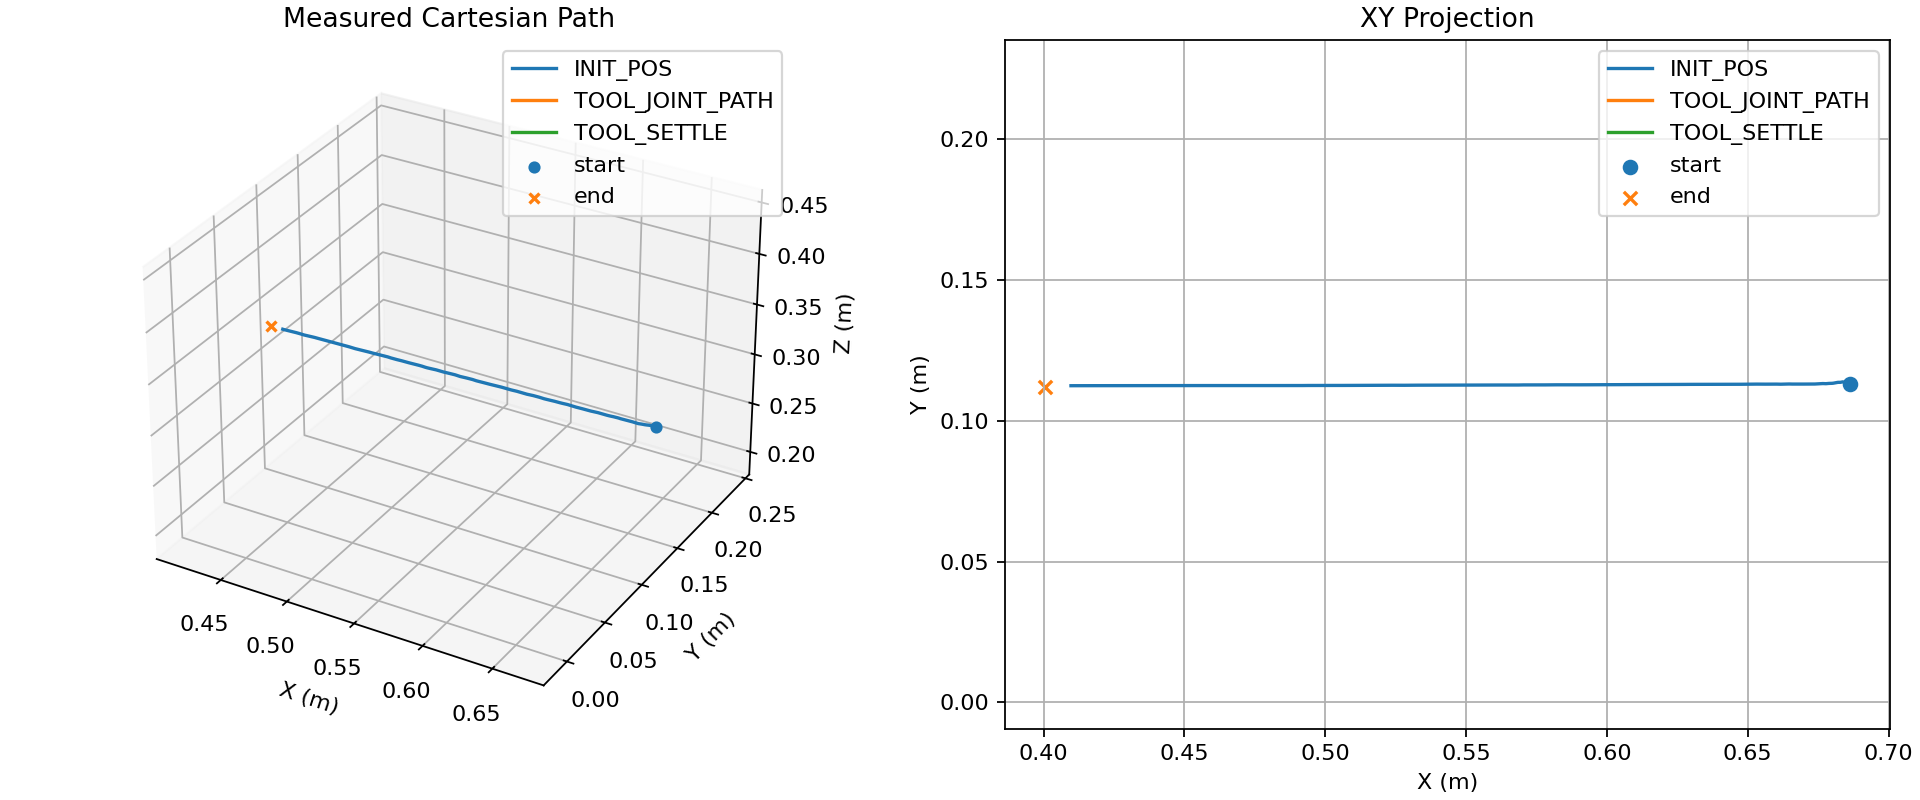

Data behind this chart, as committed beside it:
t, phase, x, y, z
0.003420, INIT_POS, 0.6862, 0.1132, 0.3236
0.02384, INIT_POS, 0.6862, 0.1133, 0.3236
0.03388, INIT_POS, 0.6861, 0.1136, 0.3237
0.04385, INIT_POS, 0.6859, 0.1137, 0.3237
0.05391, INIT_POS, 0.6858, 0.1137, 0.3237
0.06395, INIT_POS, 0.6855, 0.1137, 0.3237
0.07395, INIT_POS, 0.6852, 0.1137, 0.3237
0.08392, INIT_POS, 0.6849, 0.1136, 0.3236
0.09397, INIT_POS, 0.6845, 0.1136, 0.3236
0.1039, INIT_POS, 0.6841, 0.1138, 0.3236
0.1139, INIT_POS, 0.6837, 0.1139, 0.3236
0.1239, INIT_POS, 0.6833, 0.1138, 0.3236
0.134, INIT_POS, 0.6829, 0.1137, 0.3236
0.1439, INIT_POS, 0.6824, 0.1137, 0.3235
0.1539, INIT_POS, 0.6819, 0.1137, 0.3235
0.1639, INIT_POS, 0.6814, 0.1136, 0.3235
0.1739, INIT_POS, 0.6809, 0.1135, 0.3234
0.1839, INIT_POS, 0.6804, 0.1134, 0.3233
0.1939, INIT_POS, 0.6799, 0.1133, 0.3232
0.2039, INIT_POS, 0.6794, 0.1133, 0.3232
0.2139, INIT_POS, 0.6789, 0.1133, 0.3231
0.2239, INIT_POS, 0.6783, 0.1132, 0.323
0.2339, INIT_POS, 0.6778, 0.1132, 0.3229
0.2439, INIT_POS, 0.6772, 0.1133, 0.3229
0.2539, INIT_POS, 0.6767, 0.1133, 0.3228
0.2639, INIT_POS, 0.6761, 0.1132, 0.3228
0.2739, INIT_POS, 0.6755, 0.1132, 0.3227
0.2839, INIT_POS, 0.675, 0.1132, 0.3226
0.2939, INIT_POS, 0.6744, 0.1131, 0.3225
0.3039, INIT_POS, 0.6739, 0.1131, 0.3224
0.3139, INIT_POS, 0.6733, 0.1131, 0.3224
0.3239, INIT_POS, 0.6728, 0.1131, 0.3224
0.3339, INIT_POS, 0.6723, 0.1131, 0.3224
0.3438, INIT_POS, 0.6718, 0.1131, 0.3225
0.3539, INIT_POS, 0.6713, 0.1131, 0.3225
0.3639, INIT_POS, 0.6708, 0.1131, 0.3225
0.3739, INIT_POS, 0.6703, 0.1131, 0.3226
0.384, INIT_POS, 0.6698, 0.1131, 0.3225
0.3939, INIT_POS, 0.6694, 0.1131, 0.3225
0.4039, INIT_POS, 0.6689, 0.1131, 0.3225
0.4139, INIT_POS, 0.6684, 0.1131, 0.3225
0.4239, INIT_POS, 0.6679, 0.1131, 0.3225
0.4339, INIT_POS, 0.6674, 0.1131, 0.3225
0.4439, INIT_POS, 0.6669, 0.1131, 0.3225
0.4539, INIT_POS, 0.6663, 0.1131, 0.3225
0.464, INIT_POS, 0.6658, 0.1131, 0.3224
0.4739, INIT_POS, 0.6653, 0.1131, 0.3224
0.484, INIT_POS, 0.6647, 0.1131, 0.3223
0.4939, INIT_POS, 0.6643, 0.1131, 0.3222
0.5039, INIT_POS, 0.6637, 0.1131, 0.3222
0.5139, INIT_POS, 0.6632, 0.1131, 0.3222
0.5239, INIT_POS, 0.6627, 0.1131, 0.3222
0.5339, INIT_POS, 0.6622, 0.1131, 0.3222
0.5439, INIT_POS, 0.6617, 0.113, 0.3222
0.5539, INIT_POS, 0.6612, 0.113, 0.3223
0.5639, INIT_POS, 0.6608, 0.1131, 0.3223
0.5739, INIT_POS, 0.6603, 0.1131, 0.3223
0.5839, INIT_POS, 0.6598, 0.1131, 0.3224
0.5939, INIT_POS, 0.6594, 0.1131, 0.3224
0.6039, INIT_POS, 0.6589, 0.113, 0.3223
... 1,510 more rows
